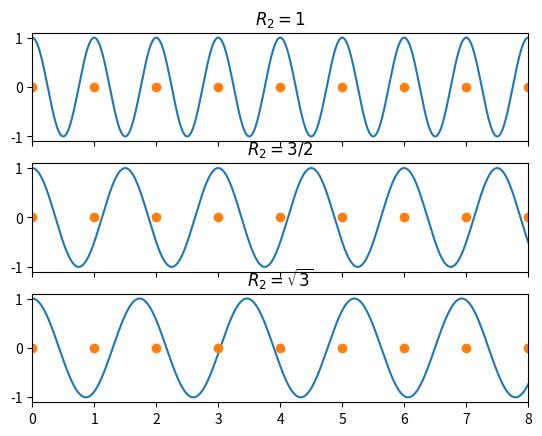

Here is the Python script that generated this plot: (Note: this script raises an exception after producing the figure.)
"""
A demonstration of commensurate/incommensurate in 1D for two periodical
system
"""


import matplotlib.pyplot as plt
import numpy as np


start = 0
end = 8
num = 1000
xs = np.arange(start, end + 1)
alphas = np.linspace(start, end, num)
ys0 = np.cos(2 * np.pi * alphas)
ys1 = np.cos(2 * np.pi * alphas / 1.5)
ys2 = np.cos(2 * np.pi * alphas / np.sqrt(3))

fig, axes = plt.subplots(3, 1, sharex=True)
titles = [r"$R_2=1$", r"$R_2=3/2$", r"$R_2=\sqrt{3}$"]
for ax, ys, title in zip(axes, [ys0, ys1, ys2], titles):
    ax.plot(alphas, ys)
    ax.plot(xs, [0] * len(xs), marker="o", ls="")
    ax.set_xlim(start, end)
    ax.set_title(title)

plt.show()
fig.savefig("demo/ShowCommensurate.jpg")
plt.close("all")
